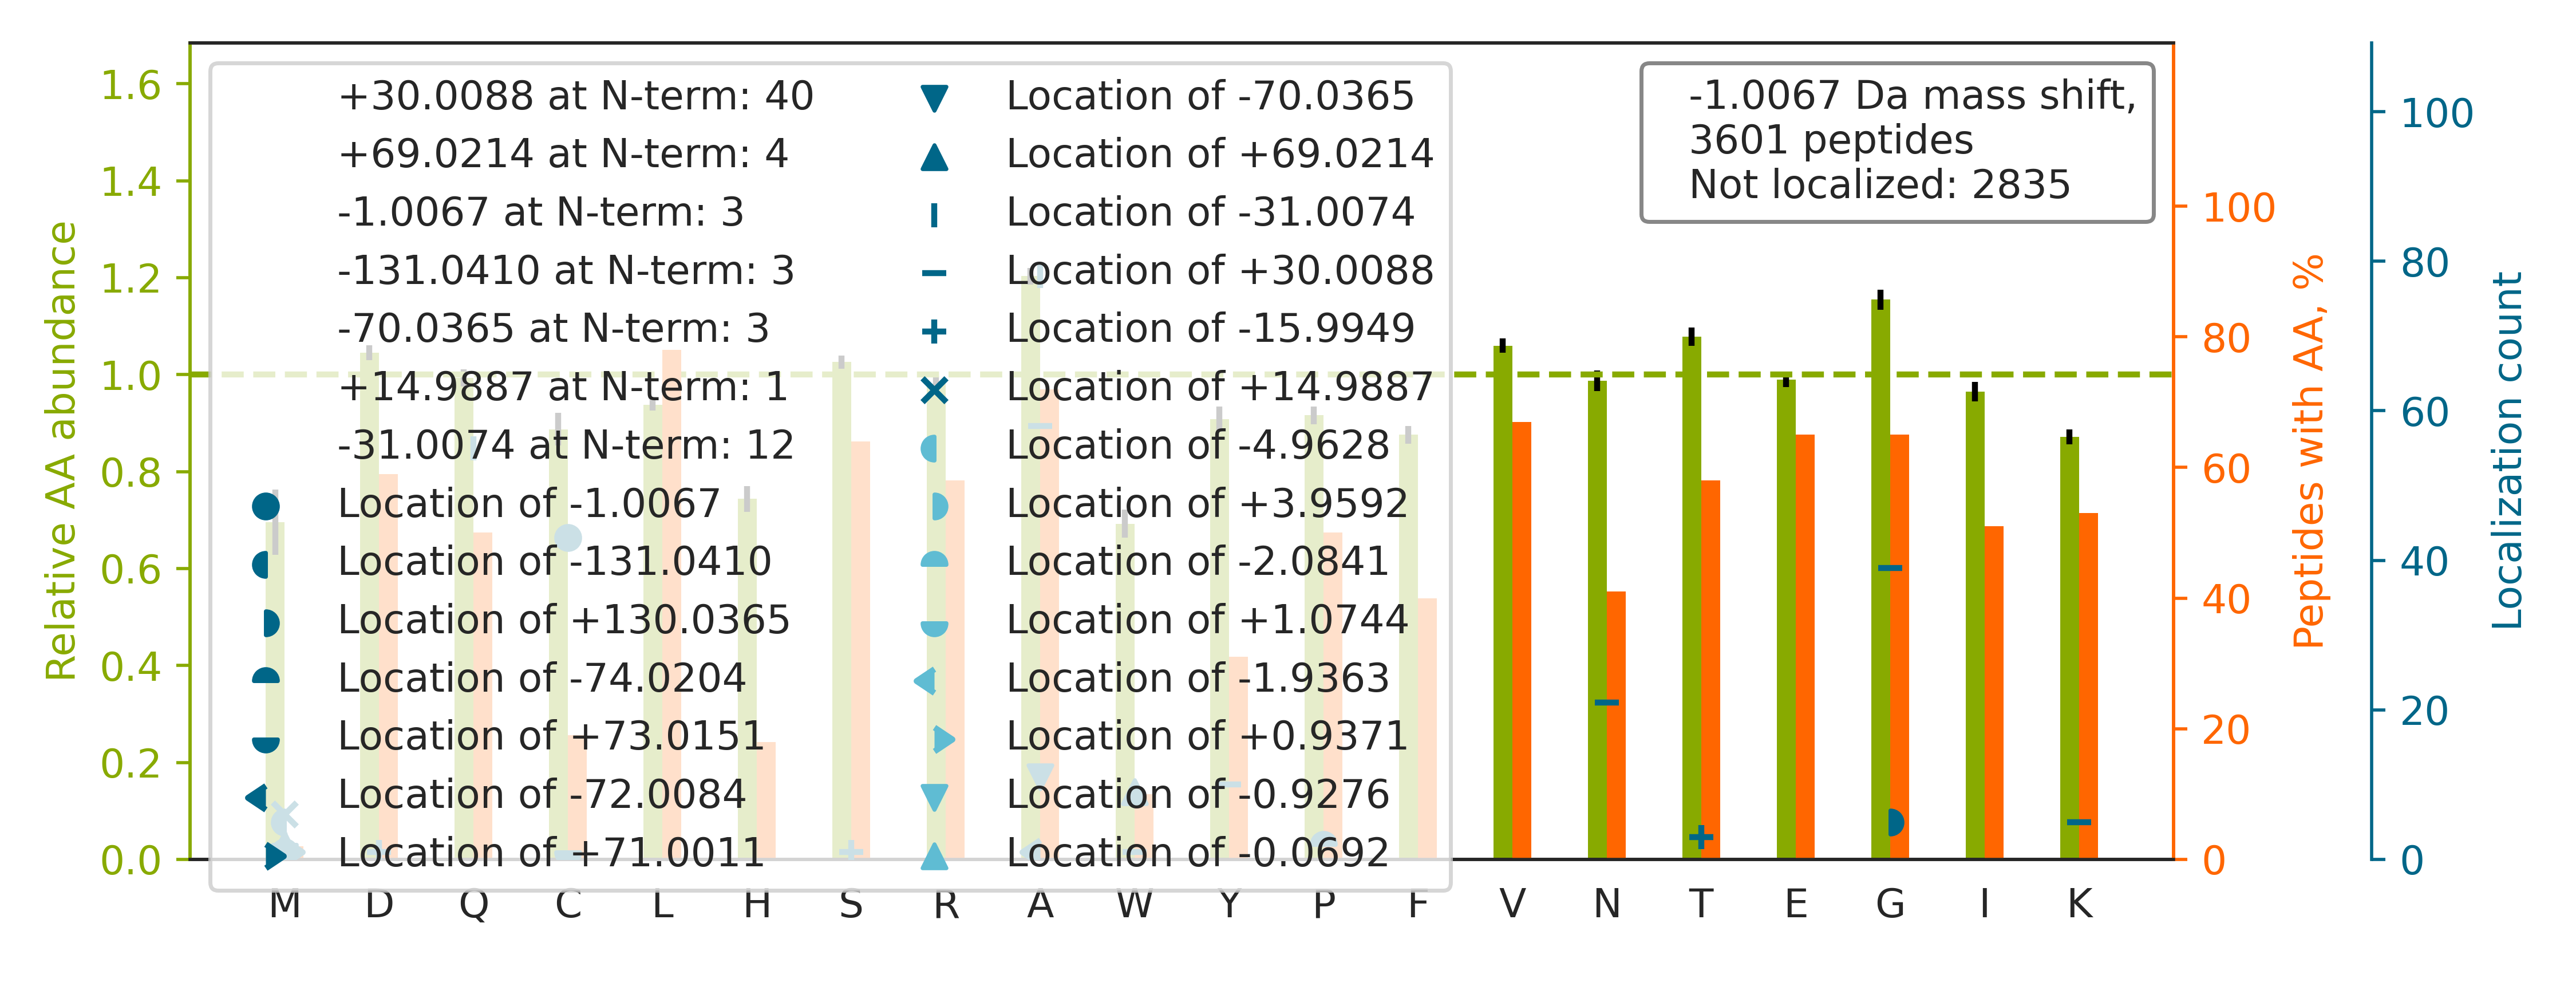

The file beside this chart, header and first rows:
top isoform	localization score	spectrum
R.EVATRPLTQDLLSHEDCYILDQGGLK.I		28CPTAC_COprospective_W_VU_20150810_05CO…
R.DPDAGIDEAQVEQDAQALFQAGELK.W		54CPTAC_COprospective_W_VU_20160226_01CO…
K.GVVPLAGTDGETTTQGLDGLSER.C		44CPTAC_COprospective_W_VU_20151202_20CO…
R.IEVQDTSGGTTALRPSASTQALSSSVSSSK.L		73CPTAC_COprospective_W_VU_20160422_11CO…
R.LRVPAAYAGSLCGLCGNYNQDPADDLK.A		01CPTAC_COprospective_W_VU_20150901_01CO…
K.KLQDFASTVEALEEGK.K		76CPTAC_COprospective_W_VU_20160502_11CO…
K.ANEFHDVNCEVVAVSVDSHFSHLAWINTPR.K		43CPTAC_COprospective_W_VU_20151130_01CO…
R.KFLDGDELTLADCNLLPK.L		27CPTAC_COprospective_W_VU_20150810_22CO…
R.VADGGGAGGTFQPYLDTLR.Q		15CPTAC_COprospective_W_VU_20151102_09CO…
R.LSQEQVDNFTLDINTAYAR.L		85CPTAC_COprospective_W_VU_20160630_11CO…
R.KAPDAGGCLHADPDLGVLCPTGCQLQEALLQQERPIR.…		88CPTAC_COprospective_W_VU_20160705_11CO…
K.VLDNYLTSPLPEEVDETSAEDEGVSQRK.F		44CPTAC_COprospective_W_VU_20151202_20CO…
K.LQVELDNVTGLLSQSDSK.S		65CPTAC_COprospective_W_VU_20160322_05CO…
K.IPYLPITNFNQNWQDGK.A		03CPTAC_COprospective_W_VU_20150624_05CO…
R.APVILGSPDDVLEFLK.V		35CPTAC_COprospective_W_VU_20150901_16CO…
R.RGGICNGDGGTPLVCEGLAHGVASFSLGPCGR.G		28CPTAC_COprospective_W_VU_20150810_05CO…
K.DSPCQLEALKLESCGVTSDNCR.D		66CPTAC_COprospective_W_VU_20160323_11CO…
K.GNDISSGTVLSDYVGSGPPK.G		30CPTAC_COprospective_W_VU_20150810_20CO…
K.VVLAYEPVWAIGTGK.T		49CPTAC_COprospective_W_VU_20151222_11CO…
R.TPEVTCVVVDVSHEDPEVK.F		39CPTAC_COprospective_W_VU_20150909_09CO…
R.FNAHGDANTIVCNSK.D		31CPTAC_COprospective_W_VU_20150810_11CO…
R.QLFHPEQLITGKEDAANNYAR.G		41CPTAC_COprospective_W_VU_20151124_21CO…
K.LCYVALDFEQEMAMAASSSSLEK.S		34CPTAC_COprospective_W_VU_20150824_11CO…
R.ELAKVEEEIQTLSQVLAAK.E		09CPTAC_COprospective_W_VU_20150928_05CO…
R.DKLAQQQAAAAAAAAAAASQQGSAK.N		35CPTAC_COprospective_W_VU_20150901_16CO…
K.KSDIDEIVLVGGSTR.I		04CPTAC_COprospective_W_VU_20150915_05CO…
R.FGSYCPTTCGIADFLSTYQTK.V		86CPTAC_COprospective_W_VU_20160628_11CO…
K.LVQ[-31]DVA[+30]NNTNEEAGDGTTTATVLAR.S	0.9304	53CPTAC_COprospective_W_VU_20160226_11CO…
R.AQPVQVAEGSEPDGFWEALGGK.A		63CPTAC_COprospective_W_VU_20160316_11CO…
R.TLNQPDSQLQLTTGNGLFLSEGLK.L		42CPTAC_COprospective_W_VU_20151124_05CO…
R.ALGALVDSCAPGLCPDWDSWDASKPVTNAR.E		74CPTAC_COprospective_W_VU_20160912_11CO…
K.KPSETQELVQQVLSLATQDSDNPDLR.D		74CPTAC_COprospective_W_VU_20160912_11CO…
K.IISN[+30]A[-31]SCTTNCLAPLAK.V	0.9929	20CPTAC_COprospective_W_VU_20151112_20CO…
K.EYLGAICSC[-1]TCFGGQR.G	0.06303	28CPTAC_COprospective_W_VU_20150810_05CO…
K.NGQHVASSPIPVVISQSEIGDASR.V		50CPTAC_COprospective_W_VU_20151222_05CO…
R.TPCTVSCNIPVVSGK.E		12CPTAC_COprospective_W_VU_20151016_05CO…
K.VTEQLIEAINNGDFEAYTK.I		02CPTAC_COprospective_W_VU_20150624_01CO…
R.AQHEDQVEQYKK.E		45CPTAC_COprospective_W_VU_20151202_05CO…
K.HESENLYSIAC[-1]DKPQQVR.N	0.9961	88CPTAC_COprospective_W_VU_20160705_11CO…
K.EKLCYVALDFEQEM[-16]AM[+15]AASSSSLEK.S	0.9244	54CPTAC_COprospective_W_VU_20160226_01CO…
R.GQVGGQVSVEVDSAPGTDLAK.I		26CPTAC_COprospective_W_VU_20150810_05CO…
K.SPASDTYIVFGEAK.I		01CPTAC_COprospective_W_VU_20150901_01CO…
R.LGALQQLQQQSQELQEVLGETER.F		01CPTAC_COprospective_W_VU_20150901_01CO…
K.LQEEIQLKEEAENNLAAFR.A		54CPTAC_COprospective_W_VU_20160226_01CO…
R.VNSVSSGLAEEDLETLLQSR.V		28CPTAC_COprospective_W_VU_20150810_05CO…
R.LVIASTLYEDGTLDDGEYNPTDDRPSR.A		89CPTAC_COprospective_W_VU_20160707_11CO…
R.VWGVGNEAGVGPGLGEWAVVTGSTDGIGK.S		40CPTAC_COprospective_W_VU_20150909_05CO…
R.TYLGNALVC[-1]TCYGGSR.G	0.9952	28CPTAC_COprospective_W_VU_20150810_05CO…
R.GNFGGSFAGSFGGAGGHAPGVAR.K		50CPTAC_COprospective_W_VU_20151222_05CO…
R.KPAQQSLGSQVK.T		26CPTAC_COprospective_W_VU_20150810_05CO…
R.VPSENVLGEVGSGFK.V		49CPTAC_COprospective_W_VU_20151222_11CO…
R.SPSDSSTASTPVAEQIER.A		72CPTAC_COprospective_W_VU_20160422_05CO…
R.LSG[+30]A[-31]QADLHIEDGDSIR.F	0.726	72CPTAC_COprospective_W_VU_20160422_05CO…
K.VQADVGTIGGTVSHEFQLPVDIGEDR.L		28CPTAC_COprospective_W_VU_20150810_05CO…
K.VSC[-1]SPVSAQLLSVLQGLLHLEPTLR.S	1	26CPTAC_COprospective_W_VU_20150810_05CO…
R.NERPDGVLLTFGGQTALNCGVELTK.A		45CPTAC_COprospective_W_VU_20151202_05CO…
K.LPVGSQCSVDLESASGEK.D		33CPTAC_COprospective_W_VU_20150818_11CO…
R.SLVESVSSSPNKESNEEEQVWHFLGK.-		02CPTAC_COprospective_W_VU_20150624_01CO…
R.KSAAFQIQSFDIVCSPVWTSR.D		51CPTAC_COprospective_W_VU_20160215_16CO…
K.SSVVLDDGLVQDEFSESVK.M		49CPTAC_COprospective_W_VU_20151222_11CO…
... 3,541 more rows
